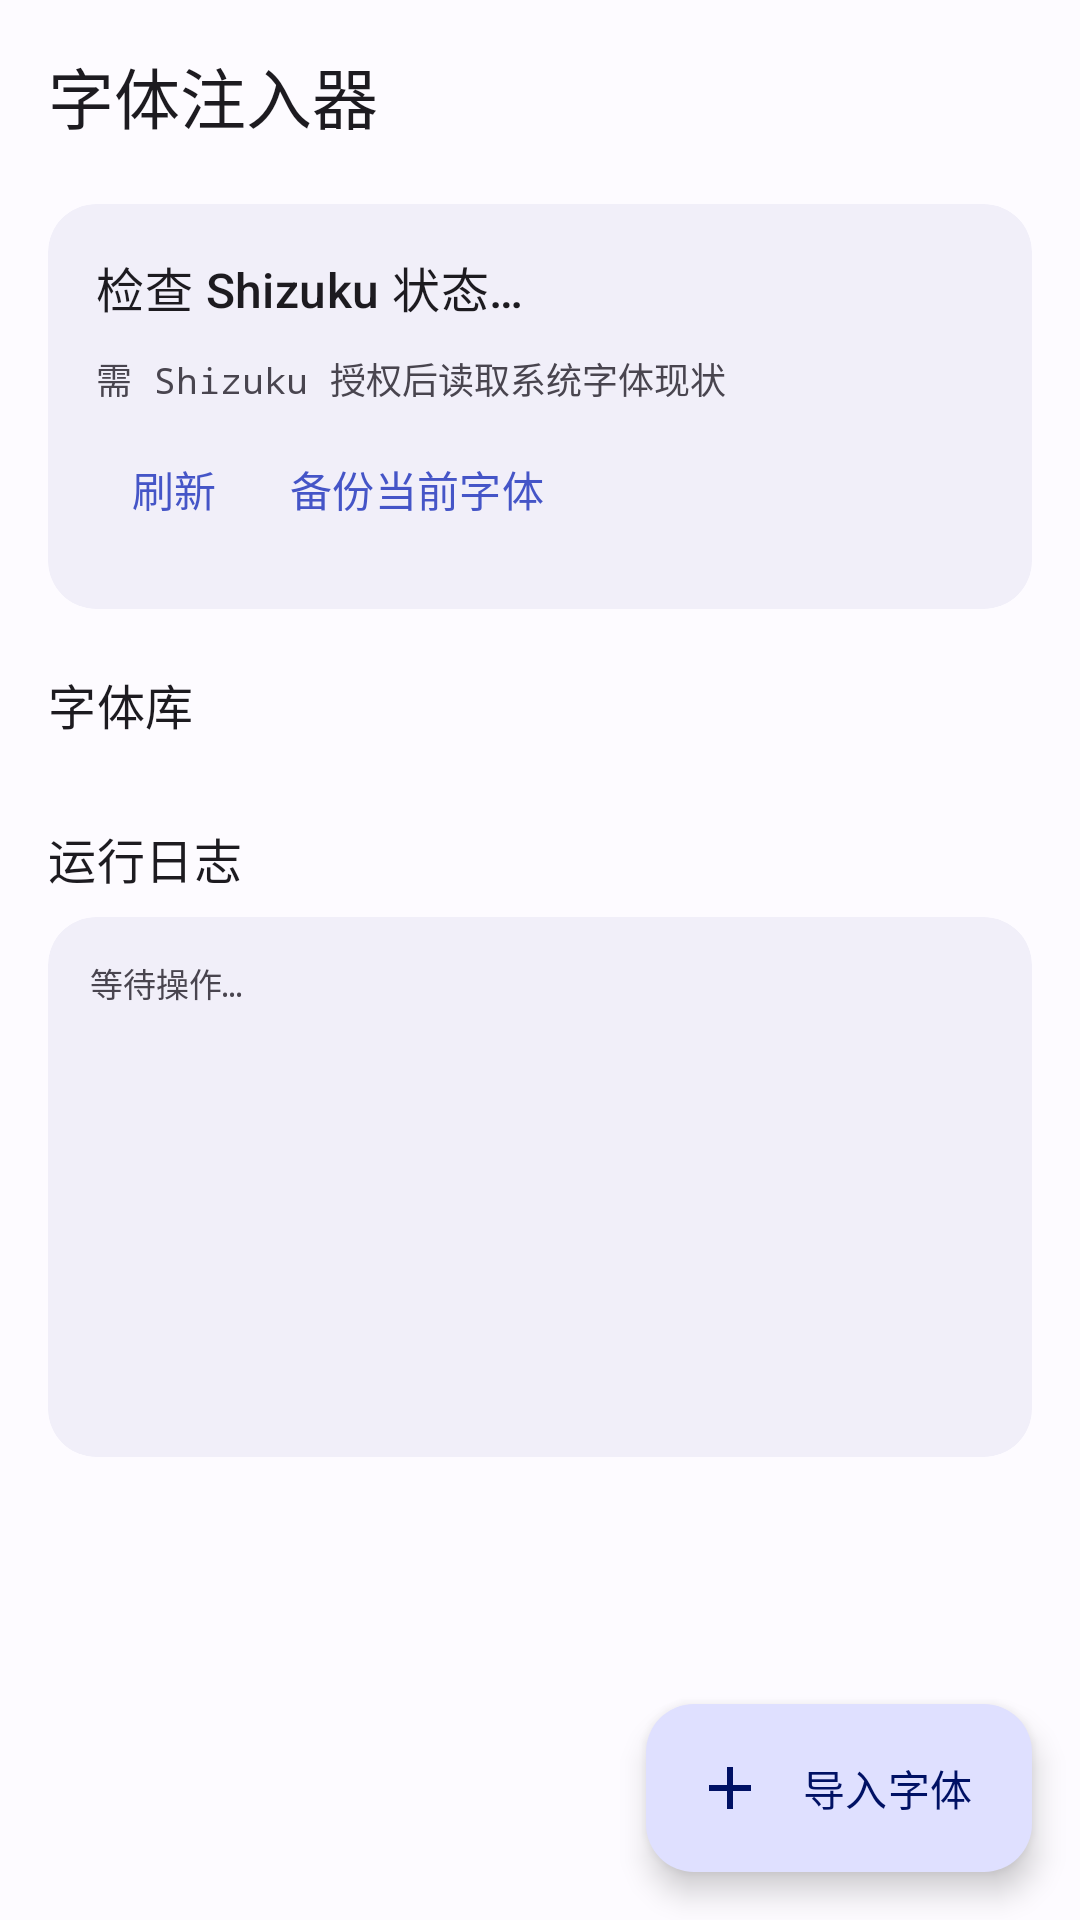

Produce the Android XML layout that renders to this screen, including the resource entries it uses.
<!-- AndroidManifest.xml: application theme Theme.FontInjector -->
<!-- res/layout/activity_main.xml -->
<?xml version="1.0" encoding="utf-8"?>
<androidx.coordinatorlayout.widget.CoordinatorLayout xmlns:android="http://schemas.android.com/apk/res/android"
    xmlns:app="http://schemas.android.com/apk/res-auto"
    android:id="@+id/root"
    android:layout_width="match_parent"
    android:layout_height="match_parent">

    <LinearLayout
        android:layout_width="match_parent"
        android:layout_height="match_parent"
        android:orientation="vertical">

        <com.google.android.material.appbar.MaterialToolbar
            android:id="@+id/toolbar"
            android:layout_width="match_parent"
            android:layout_height="?attr/actionBarSize"
            app:title="字体注入器"
            app:titleTextAppearance="?attr/textAppearanceTitleLarge" />

        <androidx.core.widget.NestedScrollView
            android:layout_width="match_parent"
            android:layout_height="0dp"
            android:layout_weight="1"
            android:fillViewport="true">

            <LinearLayout
                android:layout_width="match_parent"
                android:layout_height="wrap_content"
                android:orientation="vertical"
                android:paddingHorizontal="16dp"
                android:paddingTop="4dp"
                android:paddingBottom="88dp">

                <com.google.android.material.card.MaterialCardView
                    android:layout_width="match_parent"
                    android:layout_height="wrap_content"
                    app:cardCornerRadius="16dp"
                    app:cardElevation="0dp"
                    app:cardBackgroundColor="?attr/colorSurfaceContainer"
                    app:strokeWidth="0dp">

                    <LinearLayout
                        android:layout_width="match_parent"
                        android:layout_height="wrap_content"
                        android:orientation="vertical"
                        android:padding="16dp">

                        <TextView
                            android:id="@+id/tv_shizuku_status"
                            android:layout_width="match_parent"
                            android:layout_height="wrap_content"
                            android:textAppearance="?attr/textAppearanceTitleMedium"
                            android:text="检查 Shizuku 状态…" />

                        <com.google.android.material.button.MaterialButton
                            android:id="@+id/btn_req_shizuku"
                            style="@style/Widget.Material3.Button.OutlinedButton"
                            android:layout_width="wrap_content"
                            android:layout_height="wrap_content"
                            android:layout_marginTop="8dp"
                            android:text="授予 Shizuku 权限"
                            android:visibility="gone" />

                        <TextView
                            android:id="@+id/tv_sys_font_info"
                            android:layout_width="match_parent"
                            android:layout_height="wrap_content"
                            android:layout_marginTop="10dp"
                            android:fontFamily="monospace"
                            android:textSize="12sp"
                            android:textColor="?android:attr/textColorSecondary"
                            android:text="需 Shizuku 授权后读取系统字体现状" />

                        <LinearLayout
                            android:layout_width="match_parent"
                            android:layout_height="wrap_content"
                            android:layout_marginTop="4dp"
                            android:orientation="horizontal">

                            <com.google.android.material.button.MaterialButton
                                android:id="@+id/btn_refresh_sys"
                                style="@style/Widget.Material3.Button.TextButton"
                                android:layout_width="wrap_content"
                                android:layout_height="wrap_content"
                                android:minWidth="0dp"
                                android:text="刷新" />

                            <com.google.android.material.button.MaterialButton
                                android:id="@+id/btn_backup"
                                style="@style/Widget.Material3.Button.TextButton"
                                android:layout_width="wrap_content"
                                android:layout_height="wrap_content"
                                android:minWidth="0dp"
                                android:text="备份当前字体" />
                        </LinearLayout>
                    </LinearLayout>
                </com.google.android.material.card.MaterialCardView>

                <LinearLayout
                    android:layout_width="match_parent"
                    android:layout_height="wrap_content"
                    android:layout_marginTop="20dp"
                    android:layout_marginBottom="8dp"
                    android:gravity="center_vertical"
                    android:orientation="horizontal">

                    <TextView
                        android:layout_width="0dp"
                        android:layout_height="wrap_content"
                        android:layout_weight="1"
                        android:text="字体库"
                        android:textAppearance="?attr/textAppearanceTitleMedium" />

                    <TextView
                        android:id="@+id/tv_count"
                        android:layout_width="wrap_content"
                        android:layout_height="wrap_content"
                        android:textAppearance="?attr/textAppearanceBodySmall"
                        android:textColor="?android:attr/textColorSecondary" />
                </LinearLayout>

                <TextView
                    android:id="@+id/tv_font_empty"
                    android:layout_width="match_parent"
                    android:layout_height="wrap_content"
                    android:paddingVertical="24dp"
                    android:gravity="center"
                    android:text="还没有字体。点右下角导入，或先在主题商店生成一款 DIY 字体。"
                    android:textAppearance="?attr/textAppearanceBodyMedium"
                    android:textColor="?android:attr/textColorSecondary"
                    android:visibility="gone" />

                <androidx.recyclerview.widget.RecyclerView
                    android:id="@+id/recycler_fonts"
                    android:layout_width="match_parent"
                    android:layout_height="wrap_content"
                    android:nestedScrollingEnabled="false" />

                <TextView
                    android:layout_width="match_parent"
                    android:layout_height="wrap_content"
                    android:layout_marginTop="20dp"
                    android:layout_marginBottom="8dp"
                    android:text="运行日志"
                    android:textAppearance="?attr/textAppearanceTitleMedium" />

                <com.google.android.material.card.MaterialCardView
                    android:layout_width="match_parent"
                    android:layout_height="wrap_content"
                    app:cardCornerRadius="16dp"
                    app:cardElevation="0dp"
                    app:cardBackgroundColor="?attr/colorSurfaceContainer"
                    app:strokeWidth="0dp">

                    <androidx.core.widget.NestedScrollView
                        android:id="@+id/log_scroll"
                        android:layout_width="match_parent"
                        android:layout_height="180dp">

                        <TextView
                            android:id="@+id/tv_logs"
                            android:layout_width="match_parent"
                            android:layout_height="wrap_content"
                            android:padding="14dp"
                            android:fontFamily="monospace"
                            android:textSize="11sp"
                            android:textIsSelectable="true"
                            android:text="等待操作…" />
                    </androidx.core.widget.NestedScrollView>
                </com.google.android.material.card.MaterialCardView>
            </LinearLayout>
        </androidx.core.widget.NestedScrollView>
    </LinearLayout>

    <com.google.android.material.floatingactionbutton.ExtendedFloatingActionButton
        android:id="@+id/fab_import"
        android:layout_width="wrap_content"
        android:layout_height="wrap_content"
        android:layout_gravity="bottom|end"
        android:layout_margin="16dp"
        android:text="导入字体"
        android:contentDescription="导入字体"
        app:icon="@drawable/ic_add" />
</androidx.coordinatorlayout.widget.CoordinatorLayout>
<!-- resources referenced by this layout -->
<resources>
  <!-- drawable ic_add (drawable) -->
  <vector xmlns:android="http://schemas.android.com/apk/res/android"
      android:width="24dp"
      android:height="24dp"
      android:viewportWidth="24"
      android:viewportHeight="24"
      android:tint="?attr/colorOnPrimaryContainer">
      <path
          android:fillColor="@android:color/white"
          android:pathData="M11,13H5v-2h6V5h2v6h6v2h-6v6h-2z" />
  </vector>
  <style name="Theme.FontInjector" parent="Theme.Material3.DayNight.NoActionBar">
          <item name="colorPrimary">@color/primary</item>
          <item name="colorOnPrimary">@color/on_primary</item>
          <item name="colorPrimaryContainer">@color/primary_container</item>
          <item name="colorOnPrimaryContainer">@color/on_primary_container</item>
  
          <item name="colorSecondary">@color/secondary</item>
          <item name="colorOnSecondary">@color/on_secondary</item>
          <item name="colorSecondaryContainer">@color/secondary_container</item>
          <item name="colorOnSecondaryContainer">@color/on_secondary_container</item>
  
          <item name="colorTertiary">@color/tertiary</item>
          <item name="colorOnTertiary">@color/on_tertiary</item>
          <item name="colorTertiaryContainer">@color/tertiary_container</item>
          <item name="colorOnTertiaryContainer">@color/on_tertiary_container</item>
  
          <item name="android:colorBackground">@color/background</item>
          <item name="colorOnBackground">@color/on_background</item>
          <item name="colorSurface">@color/surface</item>
          <item name="colorOnSurface">@color/on_surface</item>
          <item name="colorSurfaceVariant">@color/surface_variant</item>
          <item name="colorOnSurfaceVariant">@color/on_surface_variant</item>
          <item name="colorSurfaceContainer">@color/surface_container</item>
          <item name="colorSurfaceContainerHigh">@color/surface_container_high</item>
  
          <item name="colorOutline">@color/outline</item>
          <item name="colorOutlineVariant">@color/outline_variant</item>
  
          <item name="colorError">@color/error</item>
          <item name="colorOnError">@color/on_error</item>
          <item name="colorErrorContainer">@color/error_container</item>
          <item name="colorOnErrorContainer">@color/on_error_container</item>
  
          <item name="android:statusBarColor">@android:color/transparent</item>
          <item name="android:navigationBarColor">@android:color/transparent</item>
      </style>
  <color name="primary">#4555C7</color>
  <color name="on_primary">#FFFFFF</color>
  <color name="primary_container">#DFE0FF</color>
  <color name="on_primary_container">#001164</color>
  <color name="secondary">#595A72</color>
  <color name="on_secondary">#FFFFFF</color>
  <color name="secondary_container">#DEE0F9</color>
  <color name="on_secondary_container">#161A2C</color>
  <color name="tertiary">#75546F</color>
  <color name="on_tertiary">#FFFFFF</color>
  <color name="tertiary_container">#FFD7F3</color>
  <color name="on_tertiary_container">#2C122A</color>
  <color name="background">#FDFBFF</color>
  <color name="on_background">#1A1B21</color>
  <color name="surface">#FDFBFF</color>
  <color name="on_surface">#1A1B21</color>
  <color name="surface_variant">#E2E1EC</color>
  <color name="on_surface_variant">#45464F</color>
  <color name="surface_container">#F1EFF9</color>
  <color name="surface_container_high">#EBE9F3</color>
  <color name="outline">#767680</color>
  <color name="outline_variant">#C6C5D0</color>
  <color name="error">#BA1A1A</color>
  <color name="on_error">#FFFFFF</color>
  <color name="error_container">#FFDAD6</color>
  <color name="on_error_container">#410002</color>
</resources>
